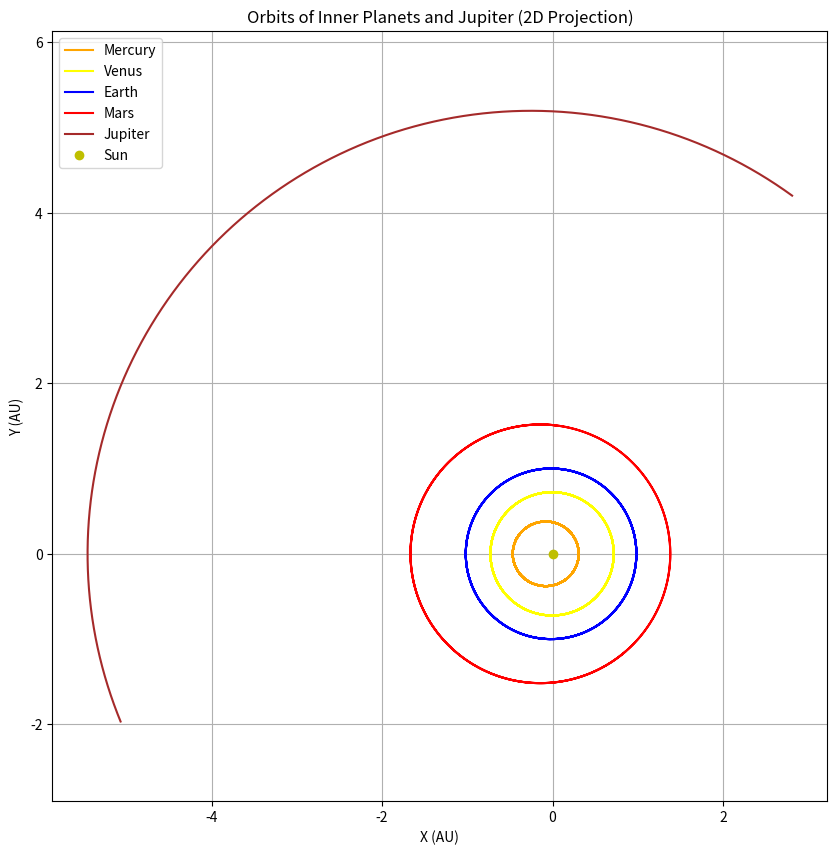

Here is the Python script that generated this plot:
import numpy as np
import matplotlib.pyplot as plt

def kepler_newtons_method(M, e, tol=1e-6, max_iter=1000):
    # Initial guess for E (starting with the mean anomaly)
    E = M if e < 0.8 else np.pi
    # Iterate to refine the guess using Newton's method
    for _ in range(max_iter):
        # Kepler's equation: f(E) = E - e * sin(E) - M
        f_E = E - e * np.sin(E) - M
        # Derivative: f'(E) = 1 - e * cos(E)
        f_prime_E = 1 - e * np.cos(E)
        # Newton's method step
        delta = f_E / f_prime_E
        E = E - delta
        # Check if the result is within the tolerance
        if abs(delta) < tol:
            break
    return E

def planet_orbits(t):
    elements = [
        {"a": 3.870975847905576E-01,"e": 2.056454787167579E-01, "i":7.003523521784342E+00, "Omega":4.830014312216669E+01, "omega": 2.919497121662391E+01, "M0":1.038211226512955E+02 }, #Mercury
        {"a": 7.233291917901979E-01,"e": 6.737279122322842E-03, "i":3.394396433432916E+00, "Omega": 7.661179678719908E+01, "omega": 5.524210717207938E+01, "M0": 1.389937083519449E+02 }, #Venus
        {"a": 1.000777360389874E+00,"e": 1.687380106714580E-02, "i":1.570395619600130E-03, "Omega": 1.570565801356092E+02, "omega": 2.987945712955125E+02 , "M0": 2.733295178212163E+02 }, #Earth
        {"a": 1.523780980571824E+00,"e": 9.336432391805517E-02, "i":1.847711557917372E+00, "Omega": 4.948980318078964E+01, "omega": 2.867211682607092E+02, "M0": 7.832680827641637E+01 }, #Mars
        {"a": 5.202574393950348E+00,"e": 4.828245000523424E-02, "i":1.303434425214163E+00, "Omega": 1.005216554428596E+02, "omega": 2.735659800334696E+02, "M0": 5.171268552007280E+01 } #Jupiter
    ]

    G = 2.959122082855911E-4 # AU^3 / (kg * day^2)
    position_vectors = []

    for planet in elements:
        # Calculate mean motion (n)
        n = (G  / planet["a"]**3)**(1/2) # radians/day
        # Mean anomaly at time t
        M_t = np.radians(planet["M0"]) + n * t # Convert M0 from degrees to radians
        # Solve for eccentric anomaly E_t using Newton's method
        E_t = kepler_newtons_method(M_t, planet["e"])
        # True anomaly v_t
        v_t = 2 * np.arctan(np.sqrt((1 + planet["e"]) / (1 - planet["e"])) * np.tan(E_t / 2))
        # Distance r_t
        r_t = (planet["a"] * (1 - planet["e"]**2)) / (1 + planet["e"] * np.cos(v_t))
        # Convert to Cartesian coordinates
        x = r_t * np.cos(v_t)
        y = r_t * np.sin(v_t)
        # Append position to list
        position_vectors.append([x, y])

    return position_vectors

# Generate positions for a range of time values
time_range = np.linspace(0, 365*5, 5000)  # one year
orbits = {"Mercury": [], "Venus": [], "Earth": [], "Mars": [], "Jupiter": []}

# Collect orbit data for each planet
for t in time_range:
    positions = planet_orbits(t)
    for i, planet in enumerate(orbits):
        orbits[planet].append(positions[i])

# Convert orbits to numpy arrays for easy plotting
for planet in orbits:
    orbits[planet] = np.array(orbits[planet])

# Plot orbits
plt.figure(figsize=(10, 10))
for planet, color in zip(orbits, ['orange', 'yellow', 'blue', 'red', 'brown']):
    plt.plot(orbits[planet][:, 0], orbits[planet][:, 1], label=planet, color=color)

# Plot the Sun at the center
plt.plot(0, 0, 'yo', label="Sun")

plt.title("Orbits of Inner Planets and Jupiter (2D Projection)")
plt.xlabel("X (AU)")
plt.ylabel("Y (AU)")
plt.legend()
plt.axis("equal")
plt.grid(True)
plt.show()







